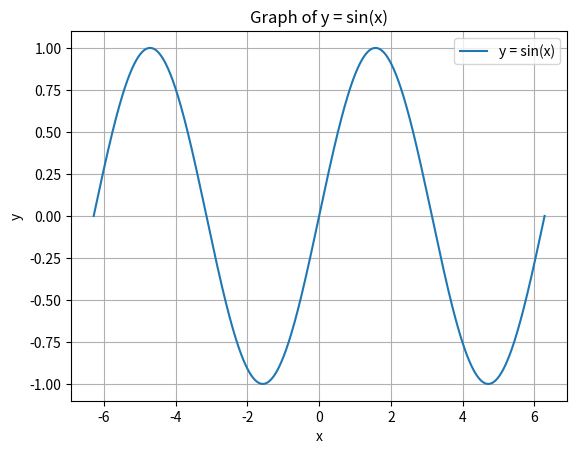

Python code for this plot:
import numpy as np
import matplotlib.pyplot as plt

# 设置 x 的取值范围从 -2π 到 2π，间隔为 0.1
x = np.linspace(-2 * np.pi, 2 * np.pi, 1000)

# 计算 y = sin(x)
y = np.sin(x)

# 绘制图像
plt.plot(x, y, label="y = sin(x)")

# 设置标题和标签
plt.title("Graph of y = sin(x)")
plt.xlabel("x")
plt.ylabel("y")

# 显示网格
plt.grid(True)

# 显示图例
plt.legend()

# 显示图像
plt.show()
